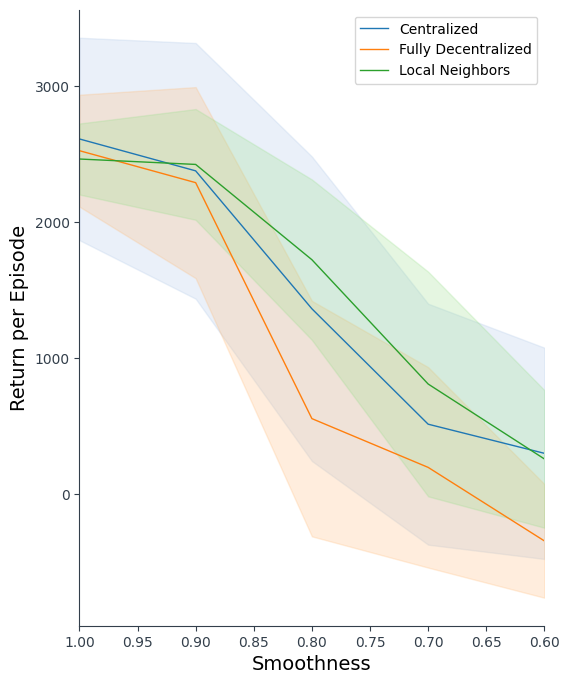
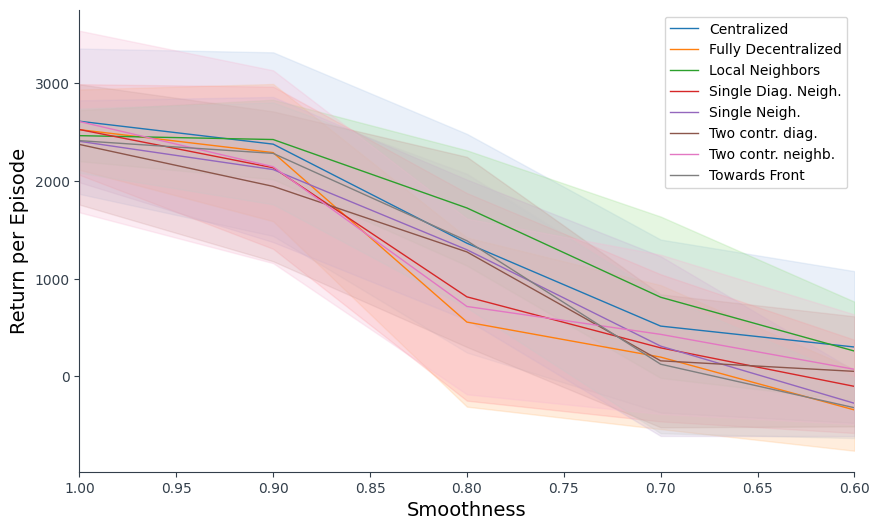

Source code (Python) for these figures, in order:
import numpy as np
import matplotlib.pyplot as plt

# These are the "Tableau 20" colors as RGB.    
tableau20 = [(31, 119, 180), (174, 199, 232), (255, 127, 14), (255, 187, 120),    
             (44, 160, 44), (152, 223, 138), (214, 39, 40), (255, 152, 150),    
             (148, 103, 189), (197, 176, 213), (140, 86, 75), (196, 156, 148),    
             (227, 119, 194), (247, 182, 210), (127, 127, 127), (199, 199, 199),    
             (188, 189, 34), (219, 219, 141), (23, 190, 207), (158, 218, 229)] 
# Scale the RGB values to the [0, 1] range, which is the format matplotlib accepts.    
for i in range(len(tableau20)):    
    r, g, b = tableau20[i]    
    tableau20[i] = (r / 255., g / 255., b / 255.) 
    
plt.rcParams['font.family'] = 'sans-serif'
plt.rcParams['font.sans-serif'] = 'Helvetica'
plt.rcParams['axes.edgecolor']='#333F4B'
plt.rcParams['axes.linewidth']=0.8
plt.rcParams['xtick.color']='#333F4B'
plt.rcParams['ytick.color']='#333F4B'

# Remove Type 3 fonts for latex
plt.rcParams['pdf.fonttype'] = 42
# matplotlib.rcParams['ps.fonttype'] = 42

data_smoothn_steps = np.array([1., 0.9, 0.8, 0.7, 0.6])
# Data from generalization of architectures: architecture trained on flat terrain,
# evaluated on 8 different uneven terrain (see smoothness above, 1. = flat).
# 0 - centralized, 1 - fully dec, 2 - local, 
# 3 - singe diag, 4 - single neig.
# 5 - two contr. diag, 6 - two neighb. contr.
# 7 - connections towards front
data_arch = np.zeros((8,5))
data_arch[0,:] = [2611.26, 2376.81, 1363.48, 515.60, 301.56]
data_arch[1,:] = [2525.04, 2290.15,  556.51, 198.27,-342.04]
data_arch[2,:] = [2463.77, 2424.02, 1723.96, 810.73, 260.17]
data_arch[3,:] = [2526.31, 2135.60,  814.81, 293.08,-101.08]
data_arch[4,:] = [2405.77, 2116.85, 1296.74, 310.82,-274.03]
data_arch[5,:] = [2373.74, 1944.98, 1274.33, 160.35,  52.44]
data_arch[6,:] = [2608.21, 2145.66,  716.41, 431.02,  73.49]
data_arch[7,:] = [2412.72, 2282.36, 1388.30, 125.64,-319.63]
data_std = np.zeros((8,5))
data_std[0,:] = [743.62, 939.29, 1118.48, 885.11, 776.12]
data_std[1,:] = [410.93, 701.86,  865.05, 736.25, 417.28]
data_std[2,:] = [260.86, 406.89,  589.46, 825.33, 505.31]
data_std[3,:] = [463.73, 829.59, 1062.01, 752.74, 476.94]
data_std[4,:] = [419.15, 742.48,  717.43, 918.88, 336.04]
data_std[5,:] = [615.19, 766.56,  972.42, 679.97, 563.10]
data_std[6,:] = [928.88, 986.02,  898.93, 814.87, 561.16]
data_std[7,:] = [327.95, 521.30,  684.85, 706.68, 310.59]

data_min = data_arch - data_std
data_max = data_arch + data_std

exp_name = ['Centralized', 'Fully Decentralized', 'Local Neighbors', 
    'Single Diag. Neigh.', 'Single Neigh.', 
    'Two contr. diag.', 'Two contr. neighb.', 'Towards Front']

# Plotting functions
####################
fig = plt.figure(figsize=(6, 8))
# Remove the plot frame lines. They are unnecessary chartjunk.  
ax_arch = plt.subplot(111)  
ax_arch.spines["top"].set_visible(False)  
ax_arch.spines["right"].set_visible(False) 

#ax_arch.set_yscale('log')
ax_arch.set_xlim(1., 0.6)
#ax_arch.set_ylim(0, 800)  

for i in range(0, 3):
    # Use matplotlib's fill_between() call to create error bars.   
    plt.fill_between(data_smoothn_steps, data_min[i,:],  
                     data_max[i,:], color=tableau20[i*2 + 1], alpha=0.25)  
    plt.plot(data_smoothn_steps, data_arch[i,:], color=tableau20[i*2], lw=1, label=exp_name[i])

ax_arch.set_xlabel('Smoothness', fontsize=14)
ax_arch.set_ylabel('Return per Episode', fontsize=14)
plt.legend(loc="upper right")
#plt.plot([0,500], [200,200], color=tableau20[6], linestyle='--')

# Box plot - DATA MUST BE SAVED IN EVALUATION IN OTHER FORMAT
fig = plt.figure(figsize=(10, 6))
# Remove the plot frame lines. They are unnecessary chartjunk.  
ax_arch = plt.subplot(111)  
ax_arch.spines["top"].set_visible(False)  
ax_arch.spines["right"].set_visible(False)   
ax_arch.set_xlim(1., 0.6)
for i in range(0, 8):
    # Use matplotlib's fill_between() call to create error bars.   
    plt.fill_between(data_smoothn_steps, data_min[i,:],  
                     data_max[i,:], color=tableau20[i*2 + 1], alpha=0.25)  
    plt.plot(data_smoothn_steps, data_arch[i,:], color=tableau20[i*2], lw=1, label=exp_name[i])

ax_arch.set_xlabel('Smoothness', fontsize=14)
ax_arch.set_ylabel('Return per Episode', fontsize=14)
plt.legend(loc="upper right")
#plt.plot([0,500], [200,200], color=tableau20[6], linestyle='--')


#plt.legend(loc="upper right")
plt.show()